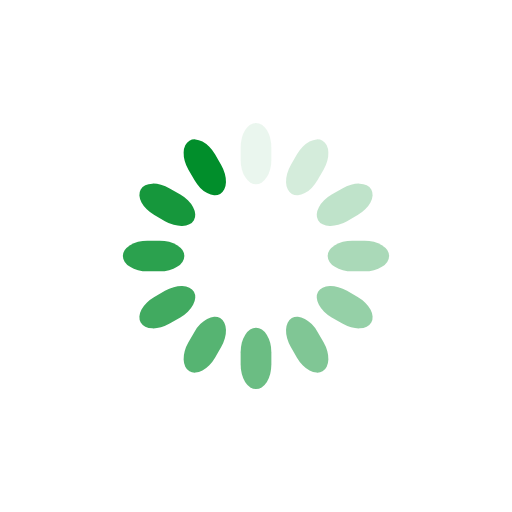
t = 0.00 s
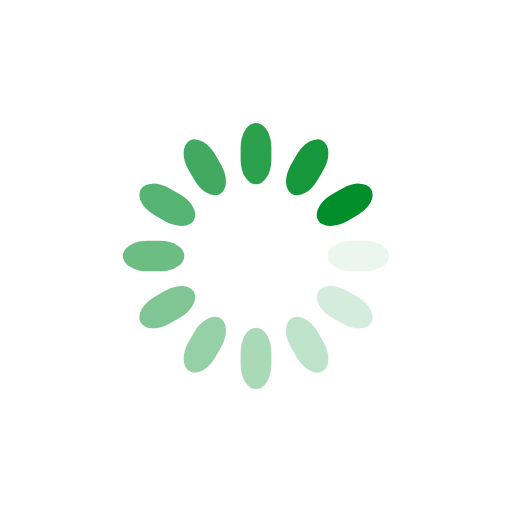
t = 0.25 s
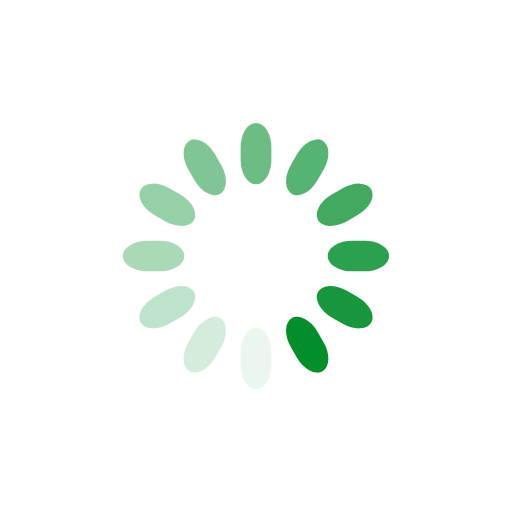
t = 0.50 s
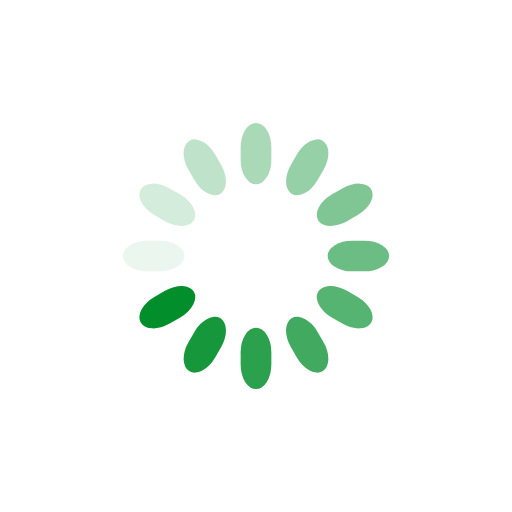
t = 0.75 s

The animated SVG that drew these frames (rendered in a browser with its animation timeline set to each time). Animation: 12 SMIL elements (animate=12); one cycle of 1.00 s, repeats indefinitely.

<svg class="lds-spinner" width="50px"  height="50px"  xmlns="http://www.w3.org/2000/svg" xmlns:xlink="http://www.w3.org/1999/xlink" viewBox="0 0 100 100" preserveAspectRatio="xMidYMid" style="background: none;"><g transform="rotate(0 50 50)">
  <rect x="47" y="24" rx="9.4" ry="4.8" width="6" height="12" fill="#018e2b">
    <animate attributeName="opacity" values="1;0" keyTimes="0;1" dur="1s" begin="-0.9166666666666666s" repeatCount="indefinite"></animate>
  </rect>
</g><g transform="rotate(30 50 50)">
  <rect x="47" y="24" rx="9.4" ry="4.8" width="6" height="12" fill="#018e2b">
    <animate attributeName="opacity" values="1;0" keyTimes="0;1" dur="1s" begin="-0.8333333333333334s" repeatCount="indefinite"></animate>
  </rect>
</g><g transform="rotate(60 50 50)">
  <rect x="47" y="24" rx="9.4" ry="4.8" width="6" height="12" fill="#018e2b">
    <animate attributeName="opacity" values="1;0" keyTimes="0;1" dur="1s" begin="-0.75s" repeatCount="indefinite"></animate>
  </rect>
</g><g transform="rotate(90 50 50)">
  <rect x="47" y="24" rx="9.4" ry="4.8" width="6" height="12" fill="#018e2b">
    <animate attributeName="opacity" values="1;0" keyTimes="0;1" dur="1s" begin="-0.6666666666666666s" repeatCount="indefinite"></animate>
  </rect>
</g><g transform="rotate(120 50 50)">
  <rect x="47" y="24" rx="9.4" ry="4.8" width="6" height="12" fill="#018e2b">
    <animate attributeName="opacity" values="1;0" keyTimes="0;1" dur="1s" begin="-0.5833333333333334s" repeatCount="indefinite"></animate>
  </rect>
</g><g transform="rotate(150 50 50)">
  <rect x="47" y="24" rx="9.4" ry="4.8" width="6" height="12" fill="#018e2b">
    <animate attributeName="opacity" values="1;0" keyTimes="0;1" dur="1s" begin="-0.5s" repeatCount="indefinite"></animate>
  </rect>
</g><g transform="rotate(180 50 50)">
  <rect x="47" y="24" rx="9.4" ry="4.8" width="6" height="12" fill="#018e2b">
    <animate attributeName="opacity" values="1;0" keyTimes="0;1" dur="1s" begin="-0.4166666666666667s" repeatCount="indefinite"></animate>
  </rect>
</g><g transform="rotate(210 50 50)">
  <rect x="47" y="24" rx="9.4" ry="4.8" width="6" height="12" fill="#018e2b">
    <animate attributeName="opacity" values="1;0" keyTimes="0;1" dur="1s" begin="-0.3333333333333333s" repeatCount="indefinite"></animate>
  </rect>
</g><g transform="rotate(240 50 50)">
  <rect x="47" y="24" rx="9.4" ry="4.8" width="6" height="12" fill="#018e2b">
    <animate attributeName="opacity" values="1;0" keyTimes="0;1" dur="1s" begin="-0.25s" repeatCount="indefinite"></animate>
  </rect>
</g><g transform="rotate(270 50 50)">
  <rect x="47" y="24" rx="9.4" ry="4.8" width="6" height="12" fill="#018e2b">
    <animate attributeName="opacity" values="1;0" keyTimes="0;1" dur="1s" begin="-0.16666666666666666s" repeatCount="indefinite"></animate>
  </rect>
</g><g transform="rotate(300 50 50)">
  <rect x="47" y="24" rx="9.4" ry="4.8" width="6" height="12" fill="#018e2b">
    <animate attributeName="opacity" values="1;0" keyTimes="0;1" dur="1s" begin="-0.08333333333333333s" repeatCount="indefinite"></animate>
  </rect>
</g><g transform="rotate(330 50 50)">
  <rect x="47" y="24" rx="9.4" ry="4.8" width="6" height="12" fill="#018e2b">
    <animate attributeName="opacity" values="1;0" keyTimes="0;1" dur="1s" begin="0s" repeatCount="indefinite"></animate>
  </rect>
</g></svg>